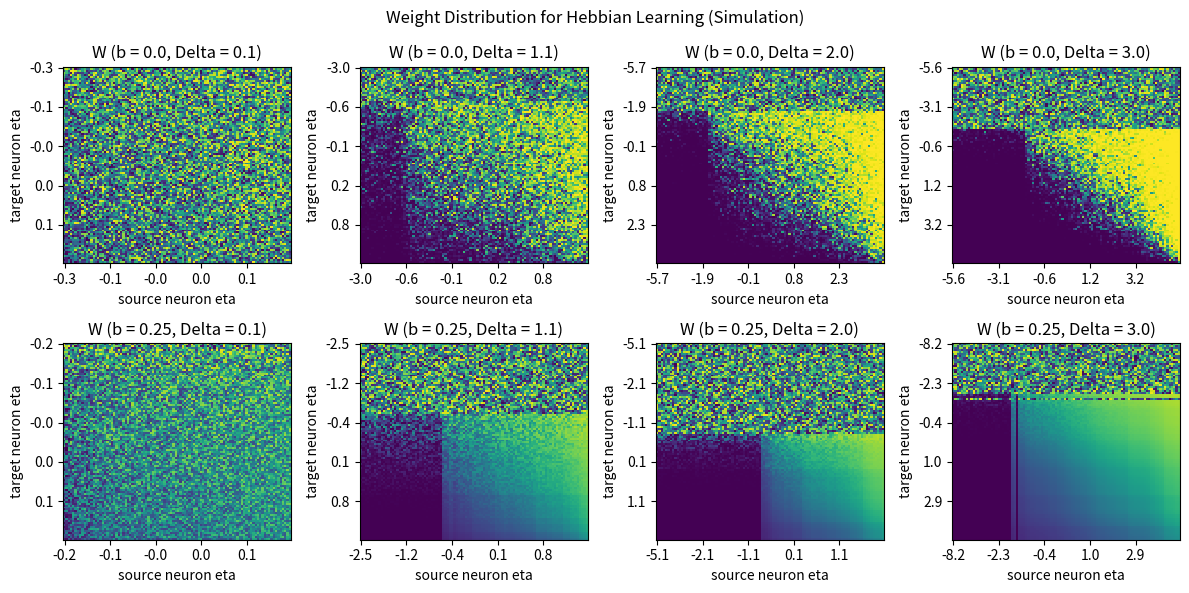

Write Python code to recreate this figure. (Note: this script raises an exception after producing the figure.)
import numpy as np
import matplotlib.pyplot as plt
from scipy.integrate import solve_ivp

def get_xy(fr_source: np.ndarray, fr_target: np.ndarray, condition: str) -> tuple:
    if condition == "hebbian":
        x = np.outer(fr_target, fr_source)
        y = np.repeat((fr_target**2).reshape(len(fr_target), 1), len(fr_source), axis=1)
    elif condition == "antihebbian":
        x = np.repeat((fr_source**2).reshape(len(fr_source), 1), len(fr_target), axis=1)
        y = np.outer(fr_target, fr_source)
    else:
        raise ValueError(f"Invalid condition: {condition}.")
    return x, y

def delta_w(w: np.ndarray, etas: np.ndarray, r: np.ndarray, J: float, b: float, a: float, condition: str) -> np.ndarray:
    w = np.reshape(w, (N, N))
    r[:] = get_qif_fr(etas + J* (w @ r))
    x, y = get_xy(r, r, condition=condition)
    return (a*(b*((1-w)*x - w*y) + (1-b)*(x-y)*(w-w**2))).flatten()

def get_w_solution(w0: np.ndarray, etas: np.ndarray, J: float, b: float, a: float, T: float, condition: str,
                   **kwargs) -> np.ndarray:
    sols = solve_ivp(lambda t, w: delta_w(w, etas, get_qif_fr(etas), J, b, a, condition), t_span=(0.0, T), y0=w0,
                     **kwargs)
    ws = sols.y[:, -1]
    return np.reshape(ws, (N, N))

def lorentzian(N: int, eta: float, Delta: float) -> np.ndarray:
    x = np.arange(1, N+1)
    return eta + Delta*np.tan(0.5*np.pi*(2*x-N-1)/(N+1))

def gaussian(N, eta: float, Delta: float) -> np.ndarray:
    etas = eta + Delta*np.random.randn(N)
    return np.sort(etas)

def get_qif_fr(x: np.ndarray) -> np.ndarray:
    fr = np.zeros_like(x)
    fr[x > 0] = np.sqrt(x[x > 0])
    return fr / np.pi

# parameter definition
condition = "hebbian"
distribution = "gaussian"
N = 100
m = 4
eta = 0.0
deltas = np.linspace(0.1, 3.0, num=m)
a = 0.1
J = 0.1
bs = [0.0, 0.25]
res = {"b": [], "delta": [], "w": [], "eta": []}

# simulation parameters
T = 400.0
solver_kwargs = {}

f = lorentzian if distribution == "lorentzian" else gaussian
for b in bs:
    for Delta in deltas:

        # define initial condition
        inp = f(N, eta, Delta)
        w0 = np.random.uniform(0.01, 0.99, size=(int(N*N),))

        # get weight solutions
        w = get_w_solution(w0, inp, J, b, a, T, condition, **solver_kwargs)

        # save results
        res["w"].append(w)
        res["b"].append(b)
        res["delta"].append(Delta)
        res["eta"].append(inp)
        print(f"Finished simulations for b = {b} and Delta = {Delta}")

# plotting
fig, axes = plt.subplots(ncols=len(deltas), nrows=len(bs), figsize=(12, 6))
ticks = np.arange(0, N, int(N/5))
for i, b in enumerate(bs):
    for j, Delta in enumerate(deltas):

        # weight distribution
        ax = axes[i, j]
        idx1 = np.asarray(res["b"]) == b
        idx2 = np.asarray(res["delta"]) == Delta
        idx = np.argwhere((idx1 * idx2) > 0.5).squeeze()
        im = ax.imshow(np.asarray(res["w"][idx]), aspect="auto", interpolation="none", cmap="viridis",
                       vmax=1.0, vmin=0.0)
        ax.set_xlabel("source neuron eta")
        ax.set_ylabel("target neuron eta")
        ax.set_yticks(ticks, labels=np.round(res["eta"][idx][ticks], decimals=1))
        ax.set_xticks(ticks, labels=np.round(res["eta"][idx][ticks], decimals=1))
        ax.set_title(f"W (b = {b}, Delta = {np.round(Delta, decimals=1)})")

        # # firing rate distribution
        # ax = axes[1, i]
        # im = ax.imshow(np.asarray(res["data"][b]["fr"]), aspect="auto", interpolation="none", cmap="cividis", vmax=fr_max)
        # plt.colorbar(im, ax=ax)
        # ax.set_xlabel("eta")
        # ax.set_ylabel("Delta")
        # ax.set_title(f"Firing Rates (b = {b})")

fig.suptitle(f"Weight Distribution for {'Hebbian' if condition == 'hebbian' else 'Anti-Hebbian'} Learning (Simulation)")
plt.tight_layout()
fig.canvas.draw()
plt.savefig(f"../results/rnn_weights_2d_{condition}.svg")
plt.show()
